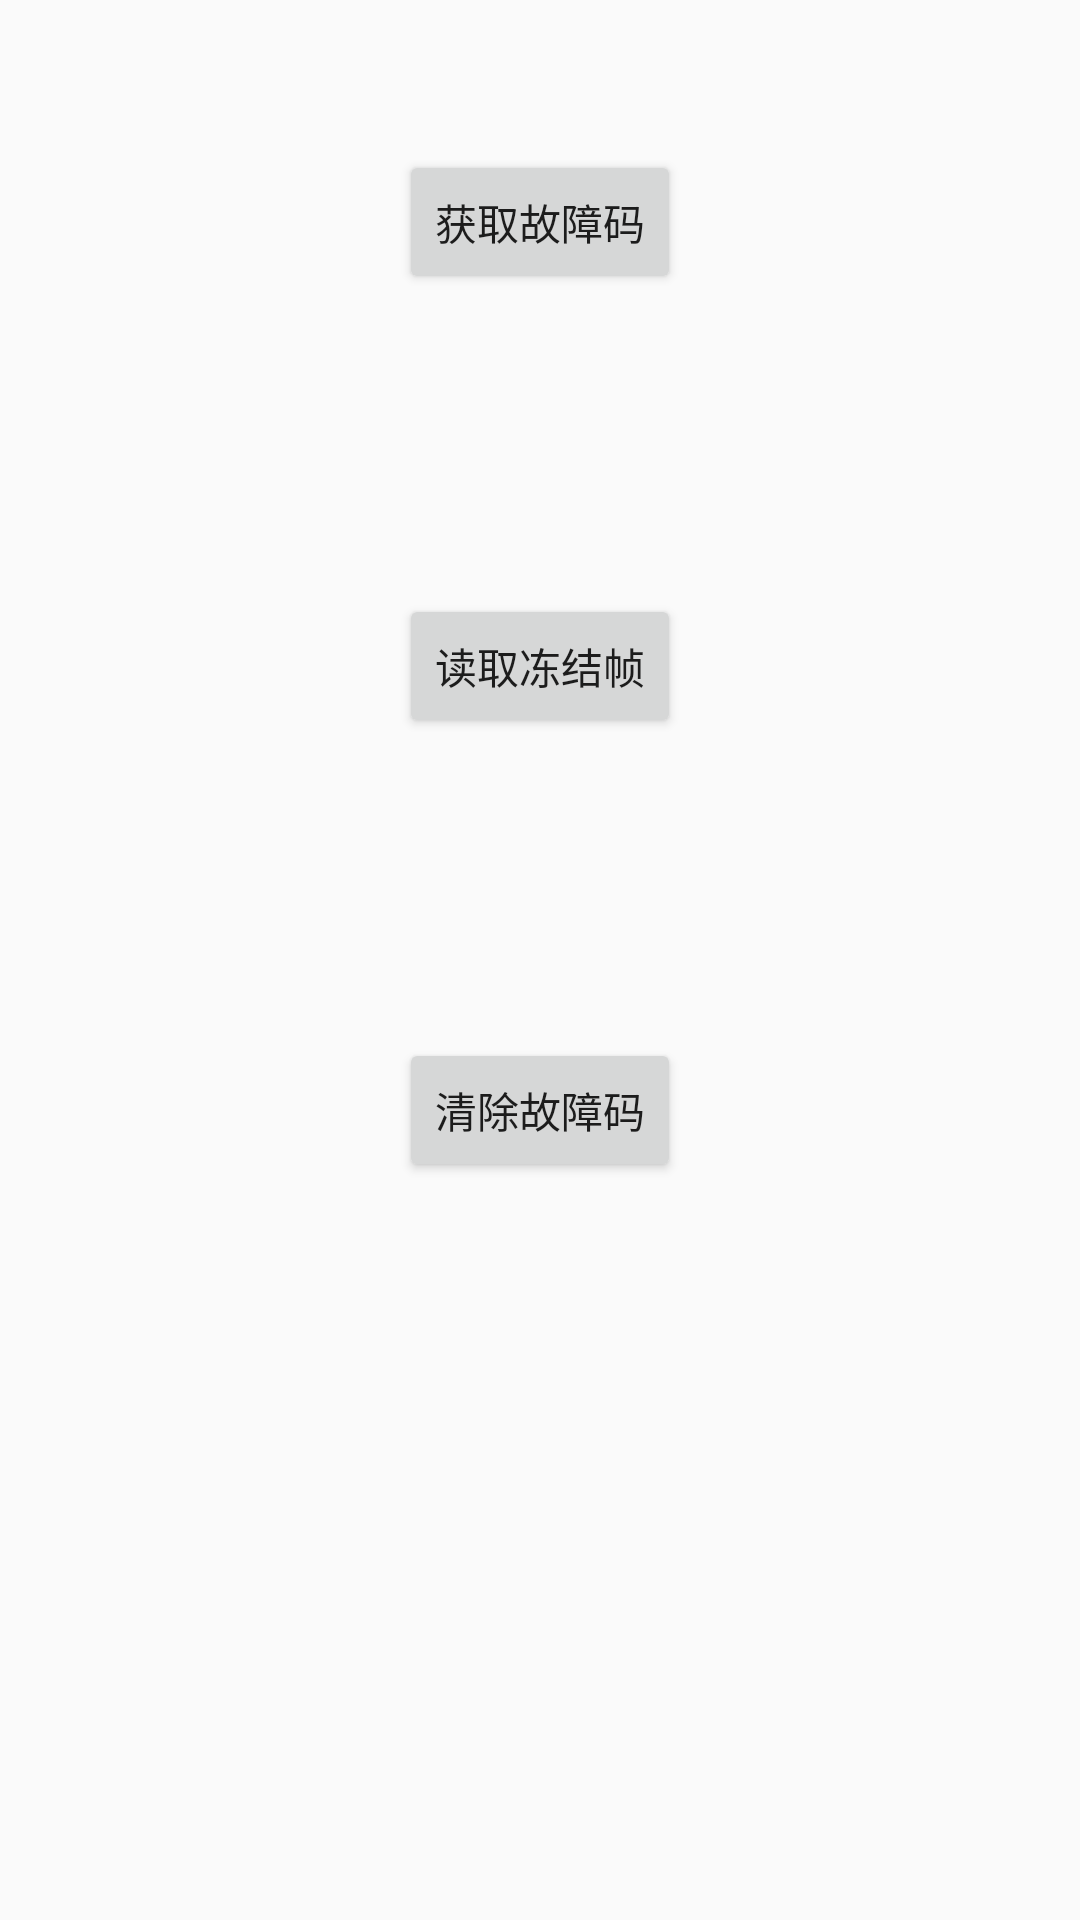

The Android layout XML behind this screen, and the referenced resources:
<!-- AndroidManifest.xml: application theme AppTheme -->
<!-- res/layout/fragment_error.xml -->
<?xml version="1.0" encoding="utf-8"?>
<LinearLayout xmlns:android="http://schemas.android.com/apk/res/android"
    android:layout_width="fill_parent"
    android:layout_height="fill_parent"
    android:orientation="vertical">


    <RelativeLayout
        android:layout_width="match_parent"
        android:layout_height="match_parent">

        <Button
            android:id="@+id/getError"
            android:layout_width="wrap_content"
            android:layout_height="wrap_content"
            android:layout_centerHorizontal="true"
            android:layout_marginTop="50dp"
            android:text="获取故障码"
            android:layout_gravity="center" />

        <Button
            android:id="@+id/getMessage"
            android:layout_width="wrap_content"
            android:layout_height="wrap_content"
            android:text="读取冻结帧"
            android:layout_centerHorizontal="true"
            android:layout_below="@+id/getError"
            android:layout_marginTop="100dp"
            android:layout_gravity="center"
            />

        <Button
            android:id="@+id/clearErrorCode"
            android:layout_width="wrap_content"
            android:layout_height="wrap_content"
            android:layout_centerHorizontal="true"
            android:text="清除故障码"
            android:layout_below="@+id/getMessage"
            android:layout_marginTop="100dp"
            android:layout_gravity="center"
            />
    </RelativeLayout>

</LinearLayout>
<!-- resources referenced by this layout -->
<resources>
  <style name="AppTheme" parent="Theme.AppCompat.Light.DarkActionBar">
          
          <item name="colorPrimary">@color/colorPrimary</item>
          <item name="colorPrimaryDark">@color/colorPrimaryDark</item>
          <item name="colorAccent">@color/colorAccent</item>
      </style>
  <color name="colorPrimary">#3F51B5</color>
  <color name="colorPrimaryDark">#303F9F</color>
  <color name="colorAccent">#FF4081</color>
</resources>
